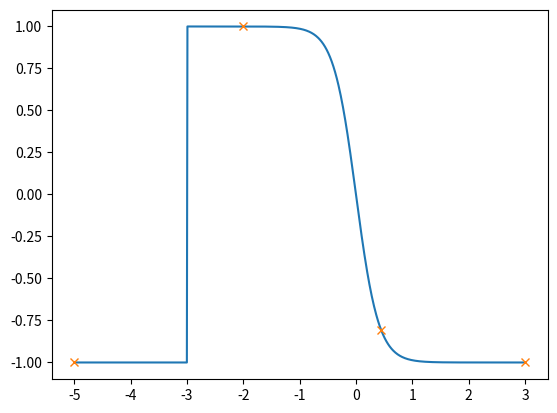

Write the Python code that produced this figure.
"""
Nab scoring first version.

First attempts to understand nab scoring. This does not represent the final
implementation of the scoring function.
"""

import warnings

import matplotlib.pyplot as plt
import numpy as np

warnings.warn("Experimental code")

A_TP = 1.
A_FP = 1.
# A_FN = 1.
# A_TN = 1.
C = 1.


def score(y):
    if y < -3:
        return -1.
    return 2 * (1 / (1 + np.exp(5 * y))) - 1


detected = [-5, -2, 0.45, 3]
scores = [score(y) for y in detected]
x = np.arange(-5, 3, 0.01)
plt.plot(x, [score(n) for n in x])
plt.plot(detected, scores, 'x')
print(detected)
print(scores)

S_FP = A_FP / 9

scores_weights = [(S_FP, scores[0]), (A_TP, scores[1]),
                  (S_FP, scores[2]), (S_FP, scores[3])]

for s in scores_weights:
    print("{:.3f} {:.3f}".format(s[0], s[1]))

print("")
print("Actual:", 0.11 * (-1 - 1 - 0.8093) + 0.9999)
# plt.show()

a = np.array(scores_weights)
s = a[:, 0] * a[:, 1]
print(s)
print(s.sum())
